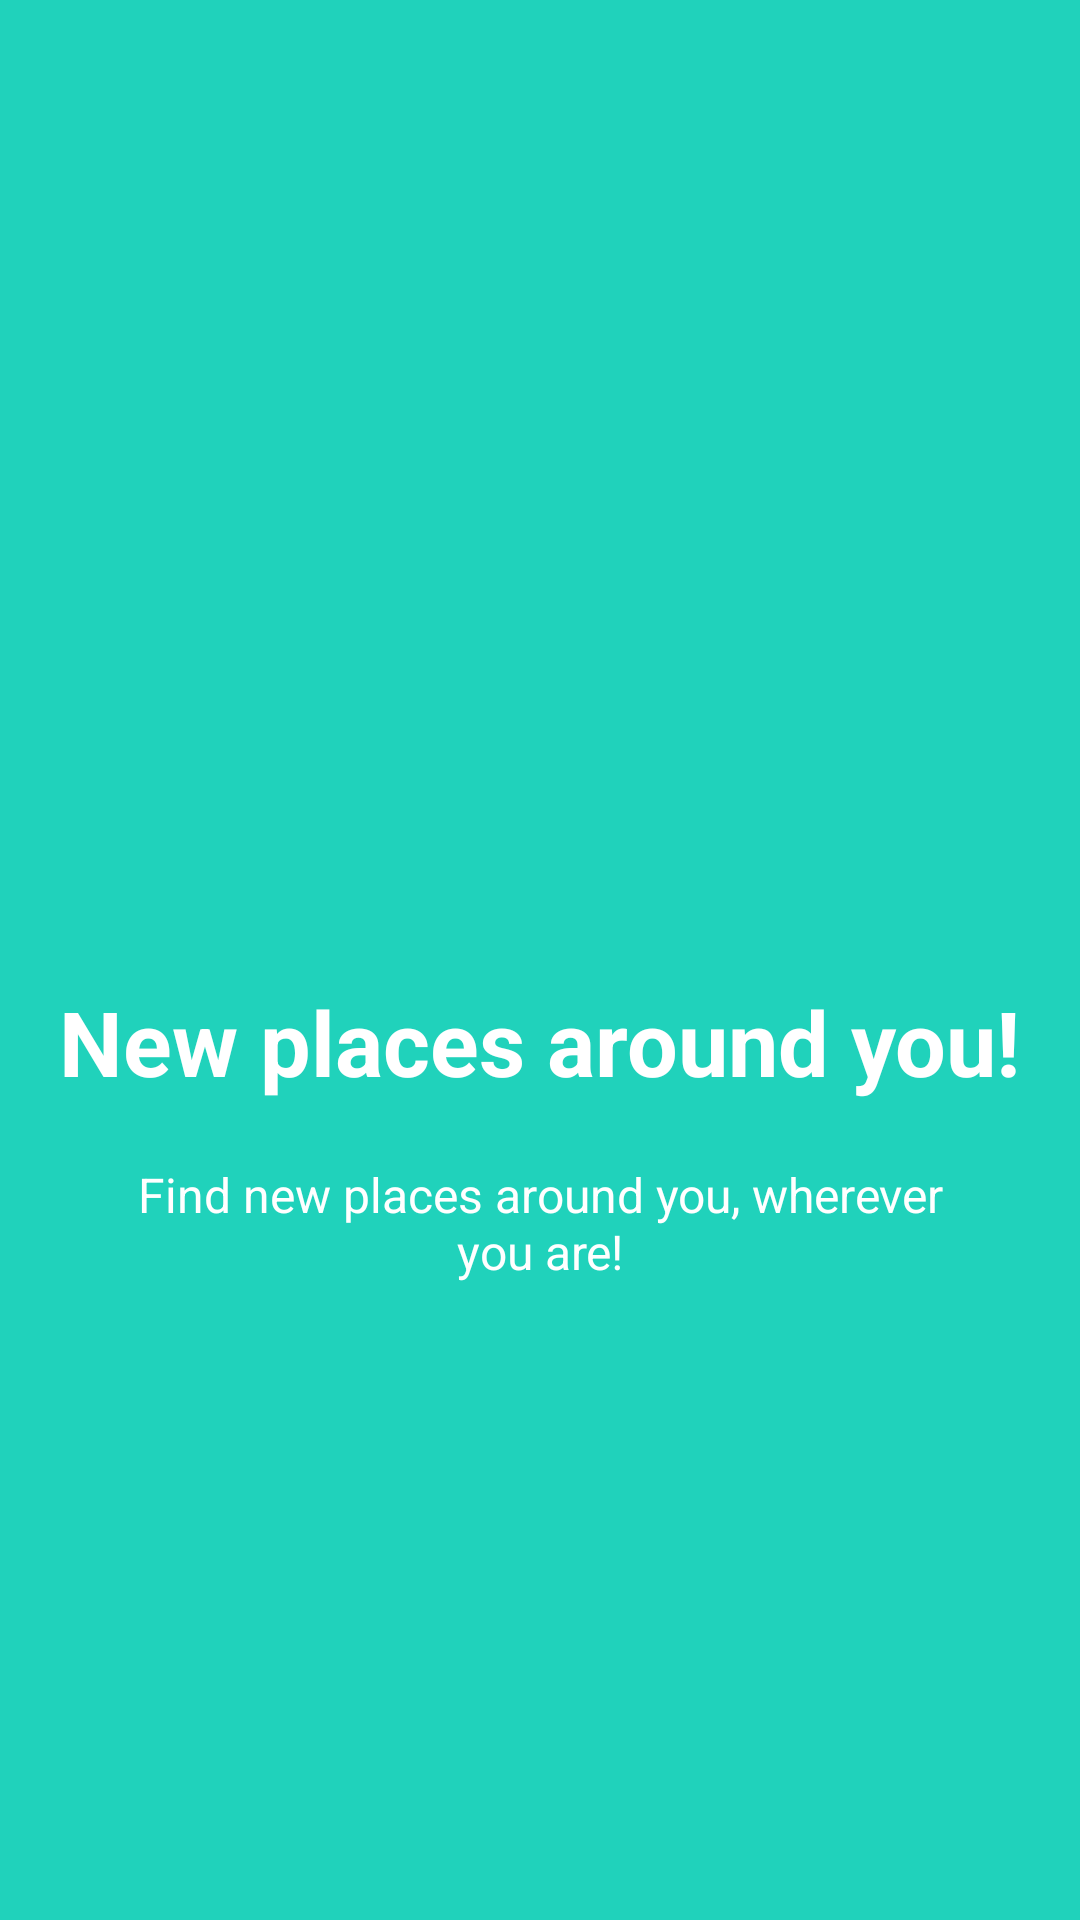

The Android layout XML behind this screen, and the referenced resources:
<!-- AndroidManifest.xml: application theme Theme.Geopedia -->
<!-- res/layout/intro_screen1.xml -->
<?xml version="1.0" encoding="utf-8"?>
<RelativeLayout xmlns:android="http://schemas.android.com/apk/res/android"
    android:layout_width="match_parent"
    android:layout_height="match_parent"
    android:background="@color/bg_screen2">

    <LinearLayout
        android:layout_width="wrap_content"
        android:layout_height="wrap_content"
        android:layout_centerInParent="true"
        android:gravity="center_horizontal"
        android:orientation="vertical">

        <ImageView
            android:layout_width="@dimen/img_width_height"
            android:layout_height="@dimen/img_width_height"
            android:src="@drawable/introscreen1" />

        <TextView
            android:layout_width="wrap_content"
            android:layout_height="wrap_content"
            android:layout_marginTop="15dp"
            android:text="@string/slide_2_title"
            android:textColor="@android:color/white"
            android:textSize="@dimen/slide_title"
            android:textStyle="bold" />

        <TextView
            android:layout_width="wrap_content"
            android:layout_height="wrap_content"
            android:layout_marginTop="20dp"
            android:paddingLeft="@dimen/desc_padding"
            android:paddingRight="@dimen/desc_padding"
            android:text="@string/slide_2_desc"
            android:textAlignment="center"
            android:textColor="@android:color/white"
            android:textSize="@dimen/slide_desc" />

    </LinearLayout>


</RelativeLayout>
<!-- resources referenced by this layout -->
<resources>
  <color name="bg_screen2">#20d2bb</color>
  <dimen name="desc_padding">40dp</dimen>
  <dimen name="img_width_height">100dp</dimen>
  <dimen name="slide_desc">16dp</dimen>
  <dimen name="slide_title">30dp</dimen>
  <string name="slide_2_desc">Find new places around you, wherever you are!</string>
  <string name="slide_2_title">New places around you!</string>
  <style name="Theme.Geopedia" parent="Theme.MaterialComponents.DayNight.DarkActionBar">
          
          <item name="colorPrimary">#43a047</item>
          <item name="colorPrimaryVariant">#121212</item>
          <item name="colorOnPrimary">@color/white</item>
          
          <item name="colorSecondary">#fff176</item>
          <item name="colorSecondaryVariant">#cabf45</item>
          <item name="colorOnSecondary">@color/black</item>
          
          
          
      </style>
  <color name="white">#FFFFFFFF</color>
  <color name="black">#FF000000</color>
</resources>
